Run: headless pygame with SDL's dummy video driver; simulated clock (each Clock.tick advances the game by its frame time, no real sleeping); random seed 0; keys injected as events and as key.get_pressed() state; no mouse input.
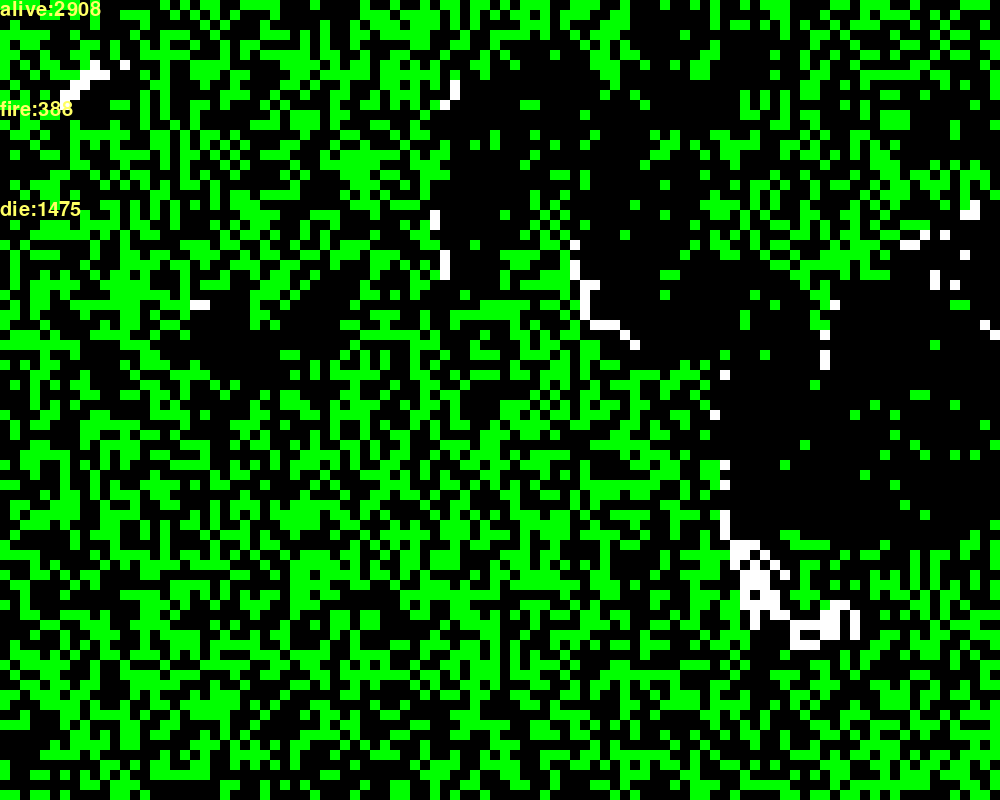
Frame 1 of 4 · flips 1–60 · no input
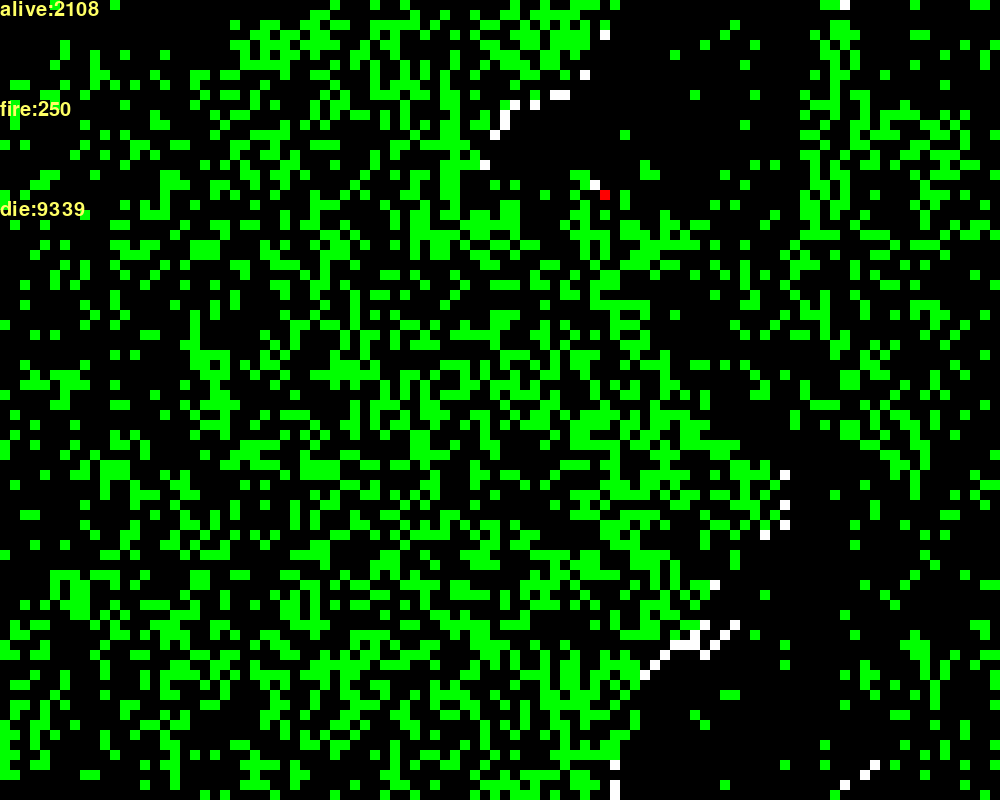
Frame 2 of 4 · flips 61–180 · tapped SPACE, RETURN · held RIGHT (→), D
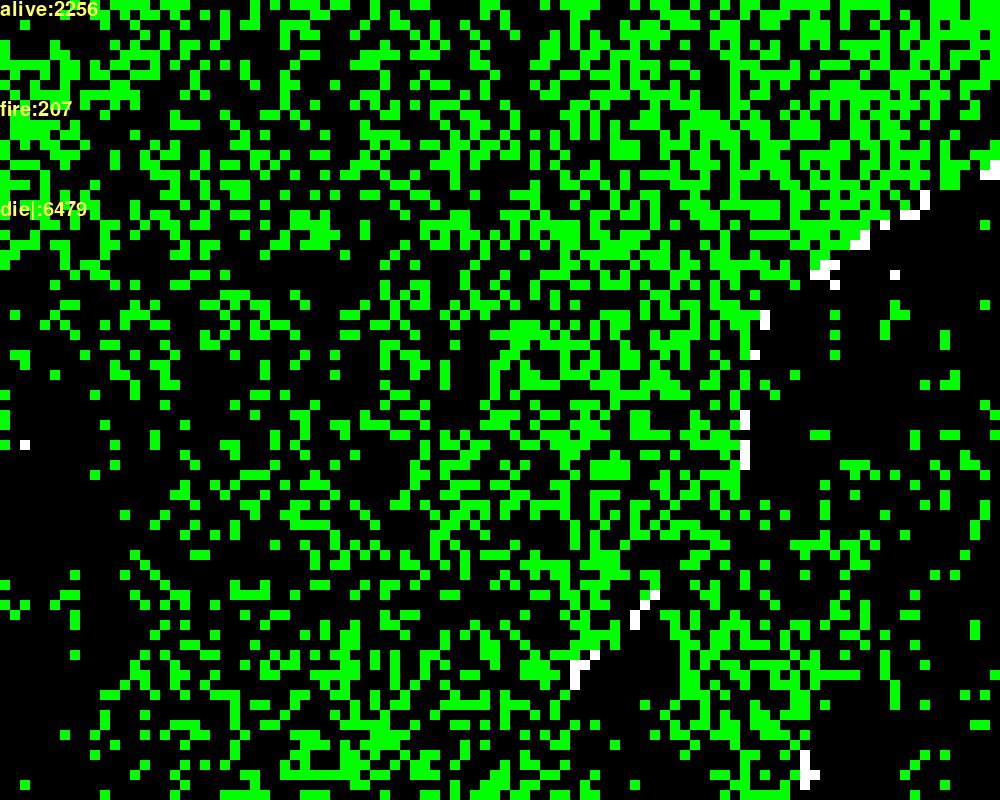
Frame 3 of 4 · flips 181–300 · held DOWN (↓), S
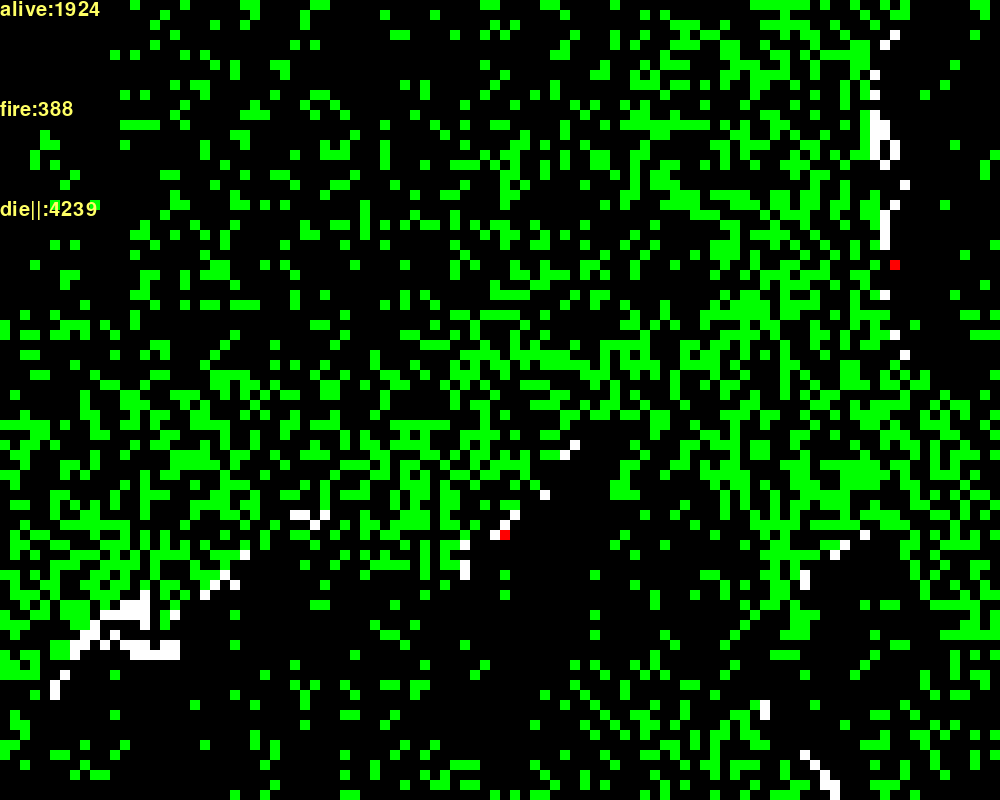
Frame 4 of 4 · flips 301–420 · held LEFT (←), A, UP (↑), W

The pygame program that drew these frames:

import pygame,sys,time
from pygame.locals import *
from random import randint
pygame.init()

font = pygame.font.SysFont("arial",30)
def printwin(a,xy):
    aaa = font.render(a,True,(255,255,100))
    win.blit(aaa,xy)

class cell:
    def __init__(self):
        global sx,sy
        self.sc = (sx,sy)
        self.both = 100
        self.fire = 10000
        self.die = 120
        self.cells = []
        self.dies = ''
        a = []
        self.die = 0
        for i in range(self.sc[0]):
            for x in range(self.sc[1]):
                a.append([0,0,0])
            self.cells.append(a)
            a = []

    def upd(self):
        global mul
        alive = 0
        afire = 0
        
        for i in range(self.sc[0]):
            for x in range(self.sc[1]):
                if self.cells[i][x][0] == 1:
                    alive += 1
                if self.cells[i][x][1] == 1:
                    afire += 1
                
                    
                if randint(0,self.both) == 1:
                    self.cells[i][x][0] = 1
                elif randint(0,self.fire) == 1:
                    self.cells[i][x][1] = 1
                    self.cells[i][x][2] = 1
                elif randint(0,self.die) == 1:
                    self.cells[i][x][0] = 0
                    self.die += 1
                
                elif self.cells[i][x][1] == 1 and self.cells[i][x][2]!=1:
                    self.cells[i][x] = [0,0,0]
                    self.die += 1
                    
                
                #######
                if self.cells[i][x][0] == 0:
                    self.cells[i][x] = [0,0,0]
                ii = i
                xx = x
                vellist,vel = [0,0,0,0,0,0,0,0],0
                vellist[0],vellist[1] = (ii-1,xx),(ii+1,xx)
                vellist[2],vellist[3] = (ii,xx-1),(ii,xx+1)
                vellist[4],vellist[5] = (ii-1,xx-1),(ii+1,xx+1)
                vellist[6],vellist[7] = (ii-1,xx+1),(ii+1,xx-1)
                for aaa in vellist:
                    if self.cells[i][x][2] == 1 and self.cells[i][x][1] == 1:
                        try:
                            if self.cells[aaa[0]][aaa[1]][1] != 1:
                                
                                self.cells[aaa[0]][aaa[1]][1] = 1
                                self.cells[aaa[0]][aaa[1]][2] = 1
                        except:
                            pass
                vellist = None
                vel = 0
                        
                
                #drw
                if self.cells[i][x][2] == 0 and self.cells[i][x][1] == 1:
                    pygame.draw.rect(win,(255,0,0),(i*mul,x*mul,1*mul,1*mul))
                elif self.cells[i][x][1] == 1:
                    pygame.draw.rect(win,(255,255,255),(i*mul,x*mul,1*mul,1*mul))
                elif self.cells[i][x][0] == 1:
                    pygame.draw.rect(win,(0,255,0),(i*mul,x*mul,1*mul,1*mul))
                    
                if self.cells[i][x][2] == 1:
                    self.cells[i][x][2] = 0
                elif self.cells[i][x][1] == 0:#fire die
                    self.cells[i][x][2]=0
                if self.die > 10000:
                    self.dies = self.dies+'|'
                    self.die = 0
        printwin('alive:'+str(alive),(0,0))
        printwin(f'die{self.dies}:'+str(self.die),(0,200))
        printwin('fire:'+str(afire),(0,100))
                
mul = 10             
sx = 100
sy = 80
win = pygame.display.set_mode((sx*mul,sy*mul),0,32)
listc = cell()
while True:
    win.fill((0,0,0))
    for i in pygame.event.get():
        if i.type == pygame.QUIT:
            pygame.quit()
            sys.exit()
    listc.upd()
    pygame.display.update()
